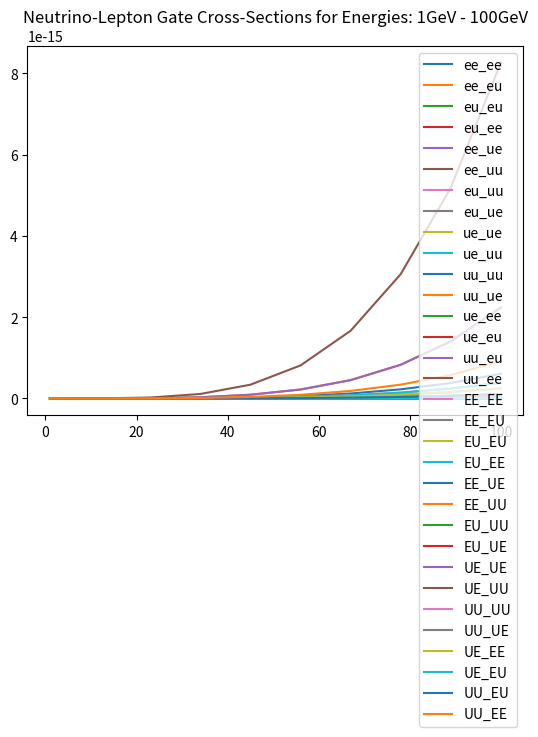

Write the Python code that produced this figure.
import numpy as np
import matplotlib.pyplot as plt


'''
To Do           - tau interactions
                - clean up constant variables into dicts or lists
'''


'''
Variables and Constants
'''
# # Constants
# Mass difference squared between two flavour states
delta_m_sq = {'eu': 7.53e-5, 'tu': 2.44e-3, 'te': 2.44e-3, 'ue': 7.53e-5, 'ut': 2.44e-3, 'et': 2.44e-3}     # eV**2
delta_m_e_mu_sq = 7.53e-5      # eV**2
delta_m_tau_mu_sq = 2.44e-3    # eV**2  # can be +ve or -ve
delta_m_tau_e_sq = 2.44e-3     # eV**2  # can be +ve or -ve
delta_m_mu_e_sq = delta_m_e_mu_sq      # eV**2
delta_m_mu_tau_sq = delta_m_tau_mu_sq    # can be +ve or -ve
delta_m_e_tau_sq = delta_m_tau_e_sq     # eV**2

# Angle between flavour states
sin_q_theta = {'eu': 0.846, 'tu': 0.92, 'te': 0.093, 'ue': 0.846, 'ut': 0.92, 'et': 0.093}
sin_sq_theta_e_tau = 0.093
sin_sq_theta_e_mu = 0.846
sin_sq_theta_mu_tau = 0.92      # actually > 0.92 but it varies on atmospheric values
sin_sq_theta_mu_e = sin_sq_theta_e_mu
sin_sq_theta_tau_e = sin_sq_theta_e_tau
sin_sq_theta_tau_mu = sin_sq_theta_mu_tau

G_f = 1.1663787e-5         # GeV-2
sin_sq_theta_w = 0.22290        # Weinberg angle
m_e = 0.511 * 1e-3     # GeV c-2
m_u = 105 * 1e-3       # GeV c-2
sigma_naught = 1.72e-45         # m**2 / GeV

# # Variables
m_out = 10       # reactant mass out (electrons, muons etc)
m_in = 1000        # reactant mass in (electrons, muons etc)
E_v = 100     # Neutrino energy
L = 10       # distance oscillating (for oscillation)
E = E_v     # Neutrino beam energy
d = 10       # distance travelled (for decoherence)




'''
Oscillation Probabilities   -   p_oscill = (np.sin(2 * theta))**2 * (np.sin((delta_m_sq * L) / (4 * E)))**2
'''
class Oscillations:
    def __init__(self, distance):
        p_e_mu_list = []
        p_e_tau_list = []
        p_e_e_list = []

        p_mu_e_list = []
        p_mu_tau_list = []
        p_mu_mu_list = []

        p_tau_e_list = []
        p_tau_mu_list = []
        p_tau_tau_list = []

        max = 1000      # Number of points
        E = 4      # GeV
        L = distance    # Km
        x_range = np.linspace(0, L / E, max)
        theta_range = np.linspace(0, 2 * np.pi, max)
        n = 0
        for x in x_range:
            n += 1
            print("Calculated Probability {} of {}".format(n, max))
            p_e_mu_list.append(Oscillations.prob(self, flavours='e_mu', x=x))
            p_e_tau_list.append(Oscillations.prob(self, flavours='e_tau', x=x))
            p_e_e_list.append(
                (1 - (Oscillations.prob(self, flavours='e_mu', x=x)) * (1 - Oscillations.prob(self, flavours='e_tau', x=x))))

            p_mu_e_list.append(Oscillations.prob(self, flavours='mu_e', x=x))
            p_mu_tau_list.append(Oscillations.prob(self, flavours='mu_tau', x=x))
            p_mu_mu_list.append(
                (1 - Oscillations.prob(self, flavours='mu_e', x=x)) * (1 - Oscillations.prob(self, flavours='mu_tau', x=x)))

            p_tau_e_list.append(Oscillations.prob(self, flavours='tau_e', x=x))
            p_tau_mu_list.append(Oscillations.prob(self, flavours='tau_mu', x=x))
            p_tau_tau_list.append(
                (1 - (Oscillations.prob(self, flavours='tau_e', x=x)) * (1 - Oscillations.prob(self, flavours='tau_mu', x=x))))

        prob_e = [p_e_e_list, p_e_mu_list, p_e_tau_list]
        prob_mu = [p_mu_mu_list, p_mu_e_list, p_mu_tau_list]
        prob_tau = [p_tau_tau_list, p_tau_e_list, p_tau_mu_list]

        prob_neut = [prob_e, prob_mu, prob_tau]

        fig, axs = plt.subplots(3)
        fig.suptitle('Neutrino Oscillations')
        n = 0
        for initial in prob_neut:
            if n == 0:
                for p in initial:
                    axs[n].plot(x_range, p)
                    axs[n].legend(['e to e', 'e to mu', 'e to tau'], loc=1)
            if n == 1:
                for p in initial:
                    axs[n].plot(x_range, p)
                    axs[n].legend(['mu to mu', 'mu to e', 'mu to tau'], loc=1)
            if n == 2:
                for p in initial:
                    axs[n].plot(x_range, p)
                    axs[n].legend(['tau to tau', 'tau to e', 'tau to mu'], loc=1)
            n += 1

    def prob(self, flavours, x):
        if flavours == 'e_mu':
            prob = sin_sq_theta_e_mu * np.square(np.sin(1.27 * delta_m_e_mu_sq * x / 4))
        elif flavours == 'e_tau':
            prob = sin_sq_theta_e_tau * np.square(np.sin(1.27 * delta_m_e_tau_sq * x / 4))
        elif flavours == 'mu_e':
            prob = sin_sq_theta_e_mu * np.square(np.sin(1.27 * delta_m_mu_e_sq * x / 4))
        elif flavours == 'mu_tau':
            prob = sin_sq_theta_mu_tau * np.square(np.sin(1.27 * delta_m_mu_tau_sq * x / 4))
        elif flavours == 'tau_e':
            prob = sin_sq_theta_tau_e * np.square(np.sin(1.27 * delta_m_tau_e_sq * x / 4))
        elif flavours == 'tau_mu':
            prob = sin_sq_theta_tau_mu * np.square(np.sin(1.27 * delta_m_tau_mu_sq * x / 4))
        return prob



'''
Cross Sections
'''
class CrossSections:
    def __init__(self, energy, lepton):
        E_v = energy
        sigma_naught = 1.72e-45

        s_e = sigma_naught * np.pi / G_f**2
        s_u = s_e * (m_u / m_e)

        sigma_naught_e = (2 * m_e * G_f**2 * E_v) / np.pi
        sigma_naught_u = (2 * m_u * G_f**2 * E_v) / np.pi

        if lepton == 'e':
            sigma_naught = sigma_naught_e
            self.cs_without_ms = {'e_e': [], 'E_E': [], 'E_U': [], 'u_e': [], 'u_u': [], 'U_U': []}
            self.cs_with_ms = {'e_e': [], 'E_E': [], 'E_U': [], 'u_e': [], 'u_u': [], 'U_U': []}
        
        elif lepton == 'u':
            sigma_naught = sigma_naught_u
            self.cs_without_ms = {'e_e': [], 'E_E': [], 'U_E': [], 'e_u': [], 'u_u': [], 'U_U': []}
            self.cs_with_ms = {'e_e': [], 'E_E': [], 'U_E': [], 'e_u': [], 'u_u': [], 'U_U': []}
        
        for flavour in self.cs_without_ms.keys():
            cs = CrossSections.neutrino_and_electron(self, flavour=flavour) * energy * sigma_naught
            self.cs_without_ms[flavour].append(cs)
            self.cs_with_ms[flavour].append(
                cs * energy * sigma_naught * 
                CrossSections.mass_suppression(
                    self, flavour, energy=energy, reaction_lepton=lepton
                )
            )

    def neutrino_and_electron(self, flavour):
        if flavour == 'e_e':
            cs = 0.25 + sin_sq_theta_w + (4 / 3) * np.square(sin_sq_theta_w)
        elif flavour == 'E_E':
            cs = (1 / 12) + 1 / 3 * (sin_sq_theta_w + 4 / 3 * np.square(sin_sq_theta_w))
        elif flavour == 'E_U' or flavour == 'U_E':
            cs = 1 / 3
        elif flavour == 'u_e' or flavour == 'e_u':
            cs = 1
        elif flavour == 'u_u':
            cs = 1 / 4 - sin_sq_theta_w + 4 / 3 * np.square(sin_sq_theta_w)
        elif flavour == 'U_U':
            cs = 1 / 12 - 1 / 3 * sin_sq_theta_w + 4 / 3 * np.square(sin_sq_theta_w)
        return cs

    def mass_suppression(self, flavour, energy, reaction_lepton='e'):
        m_E = m_e
        m_U = m_u
        if reaction_lepton == 'e':
            m_in = m_e
        elif reaction_lepton == 'u':
            m_in = m_u

        if flavour == 'e_e':
            zeta = 1 - ((m_e ** 2) / (m_in ** 2 + 2 * m_in * energy))
        elif flavour == 'E_E':
            zeta = 1 - ((m_e ** 2) / (m_in ** 2 + 2 * m_in * energy))
        elif flavour == 'E_U':
            zeta = 1 - ((m_u ** 2) / (m_in ** 2 + 2 * m_in * energy))
        elif flavour == 'u_e':
            zeta = 1 - ((m_u ** 2) / (m_in ** 2 + 2 * m_in * energy))
        elif flavour == 'u_u':
            zeta = 1 - ((m_e ** 2) / (m_in ** 2 + 2 * m_in * energy))
        elif flavour == 'U_U':
            zeta = 1 - ((m_e ** 2) / (m_in ** 2 + 2 * m_in * energy))
        # neutrino-muon specific reactions
        elif flavour == 'U_E':
            zeta = 1 - ((m_e ** 2) / (m_in ** 2 + 2 * m_in * energy))
        elif flavour == 'e_u':
            zeta = 1 - ((m_e ** 2) / (m_in ** 2 + 2 * m_in * energy))
        return zeta



'''
Wave Functions (for plotting)
'''
class WaveFunctions:
    def __init__(self, accuracy):
        phi = np.linspace(0, np.pi, accuracy)
        theta = np.linspace(0, 2 * np.pi, 20)
        prob_at_detector = {'e_e': [], 'e_mu': [], 'e_tau': [],
                            'mu_mu': [], 'mu_e': [], 'mu_tau': [],
                            'tau_tau': [], 'tau_e': [], 'tau_mu': []}
        flavour_list = ['e_e', 'e_mu', 'e_tau', 'mu_mu', 'mu_e', 'mu_tau', 'tau_tau', 'tau_e', 'tau_mu']
        detector_1 = {'e_e': [], 'e_mu': [], 'e_tau': [],
                      'mu_mu': [], 'mu_e': [], 'mu_tau': [],
                      'tau_tau': [], 'tau_e': [], 'tau_mu': []}
        detector_2 = {'e_e': [], 'e_mu': [], 'e_tau': [],
                      'mu_mu': [], 'mu_e': [], 'mu_tau': [],
                      'tau_tau': [], 'tau_e': [], 'tau_mu': []}

        for flavour_change in flavour_list:
            for phi_value in phi:
                prob_at_detector[flavour_change].append(WaveFunctions.prob(self, flavour=flavour_change, phi=phi_value))

            for tuple in prob_at_detector[flavour_change]:
                detector_1[flavour_change].append(tuple[0])
                detector_2[flavour_change].append(tuple[0])

        fig1 = plt.figure()
        fig2 = plt.figure()
        ax1 = fig1.add_subplot(111)
        ax2 = fig2.add_subplot(111)
        ax1.title.set_text('Detector 1 Probabilities')
        ax2.title.set_text('Detector 2 Probabilities')

        ax1.set_xticks(ticks=np.linspace(start=0, stop=2 * np.pi, num=int(accuracy)))
        ax1.set_yticks(ticks=np.linspace(0, 1, num=5))
        ax2.set_xticks(ticks=np.linspace(start=0, stop=2 * np.pi, num=int(accuracy)))
        ax2.set_yticks(ticks=np.linspace(0, 1, num=5))


        for prob_list in detector_1.values():
            #print(prob_list)
            ax1.plot(phi, prob_list, '--', linewidth=1)

        for prob_list in detector_2.values():
            #print(prob_list)
            ax2.plot(phi, prob_list, '--', linewidth=1)

        ax1.legend(flavour_list, loc=1)
        ax2.legend(flavour_list, loc=1)

    def prob(self, flavour, phi):
        order_tau_d_same = 1
        order_tau_d_change = 1 / 3
        if flavour == 'e_e':
            prob_f1 = 1
            prob_f2 = 0
        elif flavour == 'e_mu':
            prob_f1 = 1 - (np.sqrt(sin_sq_theta_e_tau) / 2) * (1 - order_tau_d_change * np.cos(phi))
            prob_f2 = (np.sqrt(sin_sq_theta_e_tau) / 2) * (1 - order_tau_d_change * np.cos(phi))
        elif flavour == 'e_tau':
            prob_f1 = 1 - (np.sqrt(sin_sq_theta_e_tau) / 2) * (1 - order_tau_d_change * np.cos(phi))
            prob_f2 = (np.sqrt(sin_sq_theta_e_tau) / 2) * (1 - order_tau_d_change * np.cos(phi))
        if flavour == 'mu_mu':
            prob_f1 = 1
            prob_f2 = 0
        elif flavour == 'mu_e':
            prob_f1 = 1 - (np.sqrt(sin_sq_theta_e_mu) / 2) * (1 - order_tau_d_change * np.cos(phi))
            prob_f2 = (np.sqrt(sin_sq_theta_e_mu) / 2) * (1 - order_tau_d_change * np.cos(phi))
        elif flavour == 'mu_tau':
            prob_f1 = 1 - (np.sqrt(sin_sq_theta_mu_tau) / 2) * (1 - order_tau_d_change * np.cos(phi))
            prob_f2 = (np.sqrt(sin_sq_theta_mu_tau) / 2) * (1 - order_tau_d_change * np.cos(phi))
        if flavour == 'tau_tau':
            prob_f1 = 1
            prob_f2 = 0
        elif flavour == 'tau_e':
            prob_f1 = 1 - (np.sqrt(sin_sq_theta_tau_e) / 2) * (1 - order_tau_d_change * np.cos(phi))
            prob_f2 = (np.sqrt(sin_sq_theta_tau_e) / 2) * (1 - order_tau_d_change * np.cos(phi))
        elif flavour == 'tau_mu':
            prob_f1 = 1 - (np.sqrt(sin_sq_theta_tau_mu) / 2) * (1 - order_tau_d_change * np.cos(phi))
            prob_f2 = (np.sqrt(sin_sq_theta_tau_mu) / 2) * (1 - order_tau_d_change * np.cos(phi))
        return prob_f1, prob_f2



'''
Gates
'''
class Gates:
    def __init__(self, energy_list):
        self.energy_list = energy_list
        self.gate_energy_reactions = None
        self.leptons = {'e': [], 'u': []}       # currently only considering e and mu (no tau)
        self.all_values = {}

    def calculate(self):
        for energy in self.energy_list:
            for lepton in self.leptons.keys():
                # print(f'\n Cross Sections for Reactions with {lepton} at {energy} GeV:')
                self.leptons[lepton] = CrossSections(energy=energy, lepton=lepton)    # Energy in GeV

            gate_reactions = Gates.gate_cs(Gates.combine_cs(self))
            if self.gate_energy_reactions is None:      # checking if first time running this script
                self.gate_energy_reactions = gate_reactions
            else:
                for flavour, value in gate_reactions.items():
                    self.gate_energy_reactions[flavour].append(value[0])
            self.all_values[energy] = [values for values in gate_reactions.values()]
            print(f"Average Prob for {energy} GeV: ", np.average(self.all_values[energy]))
            if energy == self.energy_list[-1]:
                print(f"Neutrino-Lepton Gate Probabilities for {energy}GeV: \n {gate_reactions}")
            
        # plot
        Gates.plot_energies(self)
        plt.show()


    def combine_cs(self):
        all_cs = {'e_e': [], 'e_u': [], 'u_u': [], 'u_e': [], 'E_E': [], 'E_U': [], 'U_U': [], 'U_E': []}
        e_class = self.leptons['e']
        u_class = self.leptons['u']
        for all_reaction in all_cs.keys():
            for e_reaction, e_value in e_class.cs_without_ms.items():
                if e_reaction == all_reaction:
                    all_cs[all_reaction].append(e_value[0])
            for u_reaction, u_value in u_class.cs_without_ms.items():
                if u_reaction == all_reaction:
                    all_cs[all_reaction].append(u_value[0])

        for all_reaction, all_values in all_cs.items():
            if len(all_values) > 1:
                all_cs[all_reaction] = [(all_values[0] + all_values[1]) / 2]
        return all_cs


    @staticmethod
    def gate_cs(all_cs):
        # creates our final dict with the probabilities for all gate interactions
        single_reactions = ['e_e', 'e_u', 'u_u', 'u_e']
        single_reactions_anti = ['E_E', 'E_U', 'U_U', 'U_E']
        whole_reaction = []
        for first_reaction in single_reactions:
            for second_reaction in single_reactions:
                whole_reaction.append(first_reaction[0] + second_reaction[0] + '_' + first_reaction[2] + second_reaction[2])
        for first_reaction in single_reactions_anti:
            for second_reaction in single_reactions_anti:
                whole_reaction.append(first_reaction[0] + second_reaction[0] + '_' + first_reaction[2] + second_reaction[2])
        gate_reactions = {whole_keys: [] for whole_keys in whole_reaction}

        
        # reaction 1 is reaction_combined[0] + '_' + reaction_combined[3]
        # reaction 2 in reaction_combined[1] + '_' + reaction_combined[4]
        for reaction_combined in gate_reactions.keys():
            first_reaction = reaction_combined[0] + '_' + reaction_combined[3]
            second_reaction = reaction_combined[1] + '_' + reaction_combined[4]
            gate_reactions[reaction_combined] = [all_cs[first_reaction][0] * all_cs[second_reaction][0]]

        # for key, value in gate_reactions.items():
        #     print(f"{key}: {value}")
        return gate_reactions


    def plot_energies(self):
        for flavour, values in self.gate_energy_reactions.items():
            self.gate_energy_reactions[flavour] = [values, list(self.energy_list)]

        for flavour, values in self.gate_energy_reactions.items():
            plt.plot(values[1], values[0], '-')
        plt.title(f"Neutrino-Lepton Gate Cross-Sections for Energies: {int(min(self.energy_list))}GeV - {int(max(self.energy_list))}GeV")
        plt.legend(self.gate_energy_reactions.keys())



'''     
Running
'''
# Oscillations(distance=1e6)    # Prints oscillation probabilities for flavours given the distance it travels

# WaveFunctions(accuracy=20)      # Currently Broken. Doesnt plot correctly # Accuracy is the number of points within the range

Gates(energy_list=np.linspace(1, 100, 10)).calculate()         # calculates and plots gate probabilities at various energies for different interactions

plt.show()



